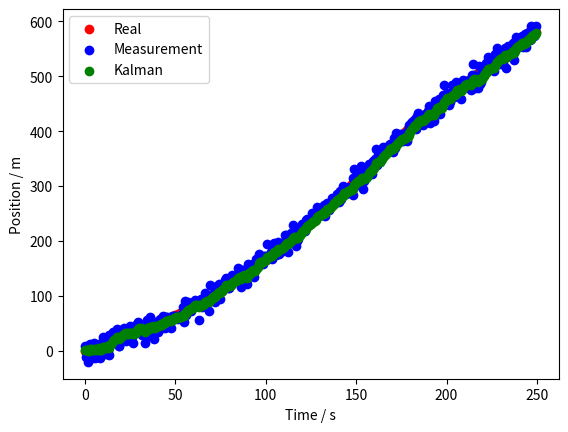

Generate this figure with matplotlib:
# Simple Linear Kalman Filter
# Python implementation -> For .cpp version training
#--------------------------------------------------------------
# V 1.0
# [redacted]
# 2024/05/11
#--------------------------------------------------------------
# Imports
from numpy.random import randn
from math import sqrt
import matplotlib.pyplot as plt
from numpy import linspace

# Global simulation settings
simulation_steps = 500
dt = 0.5

# "True" object model data
x0 = 0.
v = 1.
process_variance = 0.01 # Variability in the speed of tracked object

# Simulation timestamp vector
Time = linspace(0,(simulation_steps-1) * dt,simulation_steps)

# Calculate process noise 
process_noise = sqrt(process_variance)

# Calculate true position based on the motion model
X_real = [x0]
for i in range(simulation_steps-1):
    v = v + process_noise * randn() * dt
    x0 = X_real[i] + v * dt
    X_real.append(x0)

# Measurement model
measurement_variance = 100.
measurement_noise = sqrt(measurement_variance)

X_measured = []

# Append measurement samples with noise
for i in range(simulation_steps):
    X_measured.append(X_real[i] + randn()*measurement_noise)

# KALMAN FILTER IMPLEMENTATION
# Initial state estimate
x0 = 1.
v_model = 0.6
model_variance = 3

# KF Update function
def update(x_prior,prior_variance,x_measured,measurement_variance):
    x_posterior = (prior_variance * x_measured + measurement_variance * x_prior)/(prior_variance + measurement_variance)
    posterior_variance = (prior_variance * measurement_variance)/(prior_variance + measurement_variance)
    return x_posterior, posterior_variance

# KF Predict function
def predict(x_prior,prior_variance,velocity,dt,model_variance):
    x_predicted = x_prior + velocity*dt
    prediction_variance = prior_variance + model_variance
    return x_predicted, prediction_variance

# Calculate the estimates
result = []
#Update step 0 - initialize the KF
x_predict, x_variance = update(x0,model_variance,X_measured[0],measurement_variance)
result.append(x_predict)

#Main loop
for i in range(1,simulation_steps):
    # Predict
    x_prior, prior_variance = predict(x_predict, x_variance,v_model,dt,model_variance)
    # Update
    x_predict, x_variance = update(x_prior,prior_variance,X_measured[i],measurement_variance)
    #Append result
    result.append(x_predict)

# Plots
plt.scatter(Time,X_real,color='r',label='Real')
plt.scatter(Time,X_measured,color='b',label='Measurement')
plt.scatter(Time,result,color='g',label='Kalman')

plt.xlabel("Time / s")
plt.ylabel("Position / m")

plt.legend()
plt.show()